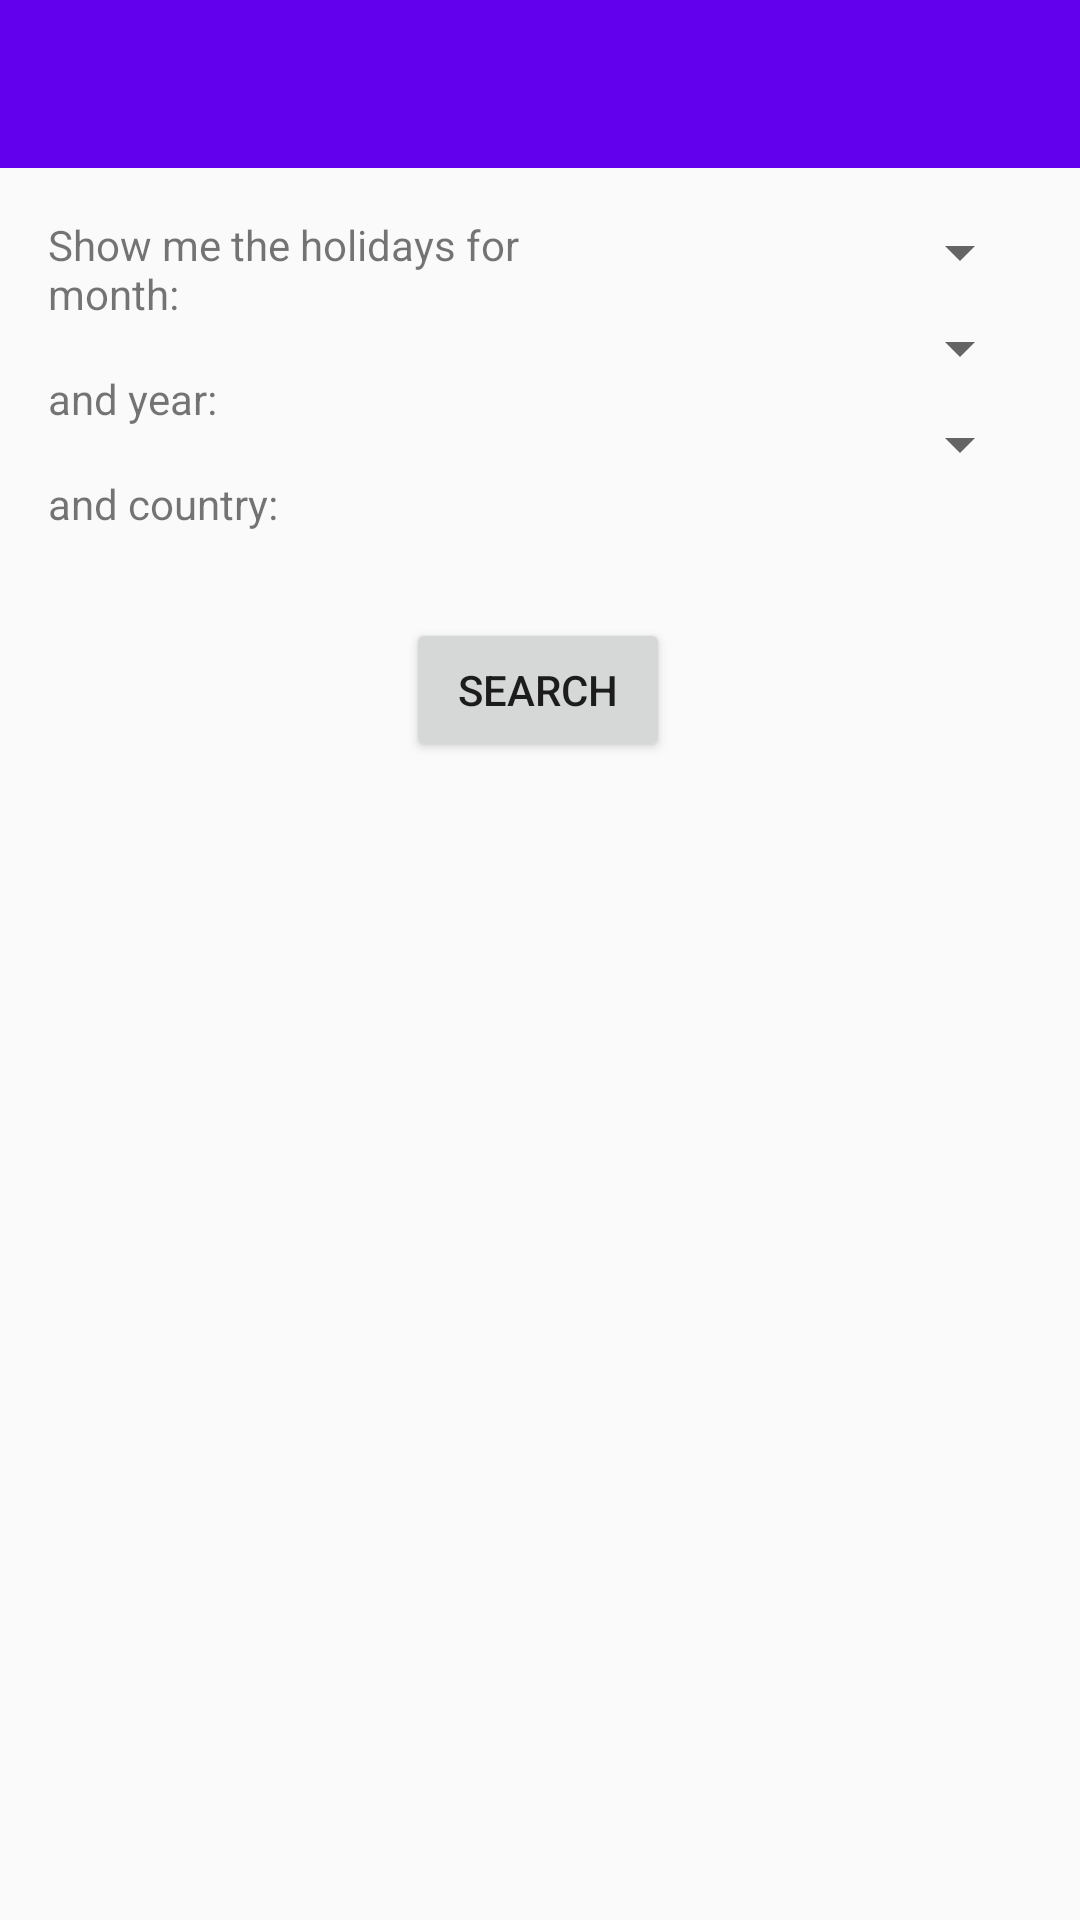

Produce the Android XML layout that renders to this screen, including the resource entries it uses.
<!-- AndroidManifest.xml: application theme AppTheme -->
<!-- res/layout/home_activity_layout.xml -->
<?xml version="1.0" encoding="utf-8"?>
<RelativeLayout xmlns:android="http://schemas.android.com/apk/res/android"
    xmlns:app="http://schemas.android.com/apk/res-auto"
    xmlns:tools="http://schemas.android.com/tools"
    android:layout_width="match_parent"
    android:layout_height="match_parent"
    tools:context="example.example.hotmail.com.simplemvpandflavors.Modules.Home.View.HomeActivity">

    <android.support.v7.widget.Toolbar
        android:id="@+id/toolbar"
        android:layout_width="match_parent"
        android:layout_height="wrap_content"
        android:layout_alignParentLeft="true"
        android:layout_alignParentStart="true"
        android:layout_alignParentTop="true"
        android:background="?attr/colorPrimary"
        android:minHeight="?attr/actionBarSize"
        android:theme="?attr/actionBarTheme" />

    <android.support.constraint.ConstraintLayout
        android:layout_width="match_parent"
        android:layout_height="match_parent"
        android:layout_below="@+id/toolbar">


        <TextView
            android:id="@+id/home_txt_month"
            android:layout_width="160dp"
            android:layout_height="wrap_content"
            android:layout_marginStart="16dp"
            android:layout_marginTop="16dp"
            android:minLines="2"
            android:text="@string/show_me_the_holidays_for_month"
            app:layout_constraintStart_toStartOf="parent"
            app:layout_constraintTop_toTopOf="parent" />

        <Spinner
            android:id="@+id/home_txt_spinner_month"
            android:layout_width="0dp"
            android:layout_height="wrap_content"
            android:layout_marginEnd="16dp"
            android:layout_marginRight="16dp"
            android:layout_marginStart="16dp"
            android:layout_marginTop="16dp"
            app:layout_constraintEnd_toEndOf="parent"
            app:layout_constraintHorizontal_bias="1.0"
            app:layout_constraintRight_toRightOf="parent"
            app:layout_constraintStart_toEndOf="@+id/home_txt_month"
            app:layout_constraintTop_toTopOf="parent" />

        <TextView
            android:id="@+id/home_txt_year"
            android:layout_width="0dp"
            android:layout_height="wrap_content"
            android:layout_marginEnd="16dp"
            android:layout_marginLeft="16dp"
            android:layout_marginStart="16dp"
            android:layout_marginTop="16dp"
            android:text="@string/and_year"
            app:layout_constraintEnd_toStartOf="@+id/home_txt_spinner_year"
            app:layout_constraintHorizontal_bias="0.625"
            app:layout_constraintLeft_toLeftOf="parent"
            app:layout_constraintStart_toStartOf="parent"
            app:layout_constraintTop_toBottomOf="@+id/home_txt_month" />

        <Spinner
            android:id="@+id/home_txt_spinner_year"
            android:layout_width="0dp"
            android:layout_height="wrap_content"
            android:layout_marginEnd="16dp"
            android:layout_marginStart="16dp"
            android:layout_marginTop="8dp"
            app:layout_constraintEnd_toEndOf="parent"
            app:layout_constraintStart_toEndOf="@+id/home_txt_month"
            app:layout_constraintTop_toBottomOf="@+id/home_txt_spinner_month" />

        <TextView
            android:id="@+id/home_txt_country"
            android:layout_width="wrap_content"
            android:layout_height="wrap_content"
            android:layout_marginEnd="8dp"
            android:layout_marginLeft="16dp"
            android:layout_marginRight="8dp"
            android:layout_marginStart="16dp"
            android:layout_marginTop="16dp"
            android:text="@string/and_country"
            app:layout_constraintEnd_toStartOf="@+id/home_txt_spinner_country"
            app:layout_constraintHorizontal_bias="0.0"
            app:layout_constraintLeft_toLeftOf="parent"
            app:layout_constraintStart_toStartOf="parent"
            app:layout_constraintTop_toBottomOf="@+id/home_txt_year" />

        <Spinner
            android:id="@+id/home_txt_spinner_country"
            android:layout_width="0dp"
            android:layout_height="wrap_content"
            android:layout_marginEnd="16dp"
            android:layout_marginRight="16dp"
            android:layout_marginTop="8dp"
            app:layout_constraintEnd_toEndOf="parent"
            app:layout_constraintHorizontal_bias="1.0"
            app:layout_constraintLeft_toLeftOf="parent"
            app:layout_constraintRight_toRightOf="parent"
            app:layout_constraintStart_toStartOf="@+id/home_txt_spinner_year"
            app:layout_constraintTop_toBottomOf="@+id/home_txt_spinner_year" />

        <ScrollView
            android:id="@+id/scrollview"
            android:layout_width="0dp"
            android:layout_height="0dp"
            android:layout_marginBottom="8dp"
            android:layout_marginEnd="16dp"
            android:layout_marginStart="16dp"
            app:layout_constraintBottom_toBottomOf="parent"
            app:layout_constraintEnd_toEndOf="parent"
            app:layout_constraintHorizontal_bias="0.0"
            app:layout_constraintStart_toStartOf="parent"
            app:layout_constraintTop_toBottomOf="@+id/home_txt_searchBtn">

            <LinearLayout
                android:id="@+id/home_txt_holidays"
                android:layout_width="match_parent"
                android:layout_height="match_parent"
                android:orientation="vertical"></LinearLayout>

        </ScrollView>


        <Button
            android:id="@+id/home_txt_searchBtn"
            android:layout_width="wrap_content"
            android:layout_height="wrap_content"
            android:layout_marginBottom="8dp"
            android:layout_marginTop="150dp"
            android:onClick="searchHolidays"
            android:text="@string/search"
            app:layout_constraintBottom_toTopOf="@+id/scrollview"
            app:layout_constraintHorizontal_bias="0.498"
            app:layout_constraintLeft_toLeftOf="parent"
            app:layout_constraintRight_toRightOf="parent"
            app:layout_constraintTop_toTopOf="parent"
            app:layout_constraintVertical_bias="0.51" />

        <ProgressBar
            android:id="@+id/progressBar"
            style="?android:attr/progressBarStyle"
            android:layout_width="90dp"
            android:layout_height="90dp"
            android:layout_marginBottom="8dp"
            android:layout_marginEnd="8dp"
            android:layout_marginStart="8dp"
            android:layout_marginTop="8dp"
            android:visibility="gone"
            app:layout_constraintBottom_toBottomOf="@+id/scrollview"
            app:layout_constraintEnd_toEndOf="parent"
            app:layout_constraintStart_toStartOf="parent"
            app:layout_constraintTop_toTopOf="parent"
            tools:visibility="visible" />

    </android.support.constraint.ConstraintLayout>
</RelativeLayout>
<!-- resources referenced by this layout -->
<resources>
  <string name="and_country">and country:</string>
  <string name="and_year">and year:</string>
  <string name="search">Search</string>
  <string name="show_me_the_holidays_for_month">Show me the holidays for month:</string>
  <style name="AppTheme" parent="Base.AppTheme" />
  <style name="Base.AppTheme" parent="Theme.AppCompat.Light.NoActionBar">
          
          <item name="colorPrimary">@color/colorPrimary</item>
          <item name="colorPrimaryDark">@color/colorPrimaryDark</item>
          <item name="colorAccent">@color/colorAccent</item>
      </style>
  <!-- not gathered from this repository: default colours our renderer supplied (Android Studio template values) -->
  <color name="colorPrimary">#FF6200EE</color>
  <color name="colorPrimaryDark">#FF3700B3</color>
  <color name="colorAccent">#FF03DAC5</color>
</resources>
